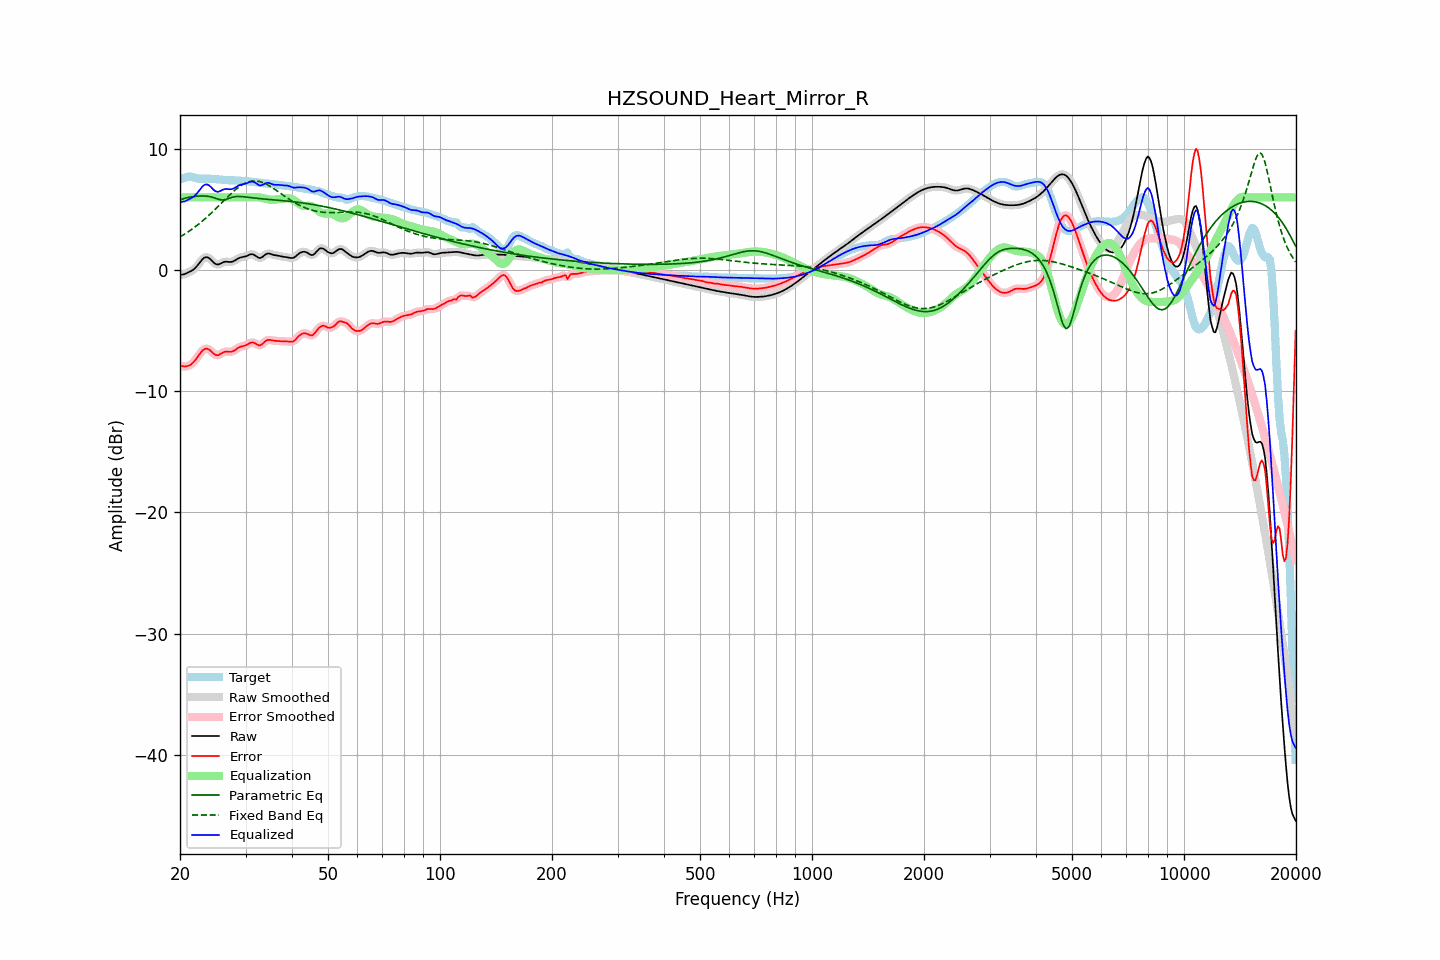

The table this chart was drawn from, first rows:
frequency, raw, error, smoothed, error_smoothed, equalization, parametric_eq, fixed_band_eq, equalized_raw, equalized_smoothed, target
20.00, -0.41, -7.91, -0.41, -7.90, 6.00, 5.80, 2.74, 5.59, 5.59, 7.50
20.20, -0.38, -7.92, -0.39, -7.93, 6.00, 5.84, 2.81, 5.62, 5.61, 7.53
20.40, -0.36, -7.93, -0.36, -7.95, 6.00, 5.88, 2.89, 5.64, 5.64, 7.58
20.61, -0.33, -7.96, -0.32, -7.95, 6.00, 5.92, 2.98, 5.67, 5.68, 7.63
20.81, -0.27, -7.94, -0.27, -7.94, 6.00, 5.96, 3.06, 5.73, 5.73, 7.68
21.02, -0.20, -7.91, -0.21, -7.91, 6.00, 5.99, 3.15, 5.80, 5.79, 7.71
21.23, -0.14, -7.85, -0.14, -7.85, 6.00, 6.02, 3.24, 5.86, 5.86, 7.72
21.44, -0.07, -7.77, -0.07, -7.77, 6.00, 6.04, 3.33, 5.93, 5.93, 7.70
21.66, 0.02, -7.65, 0.01, -7.65, 6.00, 6.06, 3.42, 6.02, 6.01, 7.66
21.87, 0.11, -7.51, 0.12, -7.51, 6.00, 6.07, 3.52, 6.11, 6.12, 7.62
22.09, 0.24, -7.34, 0.25, -7.34, 6.00, 6.09, 3.62, 6.24, 6.25, 7.59
22.31, 0.40, -7.15, 0.40, -7.16, 6.00, 6.10, 3.73, 6.40, 6.40, 7.55
22.54, 0.57, -6.97, 0.57, -6.96, 6.00, 6.11, 3.83, 6.57, 6.57, 7.54
22.76, 0.74, -6.79, 0.74, -6.79, 6.00, 6.11, 3.94, 6.74, 6.74, 7.53
22.99, 0.90, -6.64, 0.89, -6.64, 6.00, 6.11, 4.05, 6.90, 6.89, 7.54
23.22, 1.01, -6.54, 1.01, -6.54, 6.00, 6.11, 4.17, 7.01, 7.01, 7.55
23.45, 1.06, -6.49, 1.06, -6.49, 6.00, 6.10, 4.28, 7.06, 7.06, 7.55
23.69, 1.06, -6.49, 1.06, -6.50, 6.00, 6.09, 4.40, 7.06, 7.06, 7.55
23.92, 0.99, -6.55, 0.99, -6.55, 6.00, 6.07, 4.52, 6.99, 6.99, 7.55
24.16, 0.89, -6.65, 0.88, -6.65, 6.00, 6.05, 4.65, 6.89, 6.88, 7.54
24.40, 0.75, -6.77, 0.75, -6.78, 6.00, 6.02, 4.77, 6.75, 6.75, 7.52
24.65, 0.61, -6.90, 0.62, -6.89, 6.00, 5.98, 4.90, 6.61, 6.62, 7.51
24.89, 0.51, -6.99, 0.52, -6.98, 6.00, 5.93, 5.03, 6.51, 6.52, 7.50
25.14, 0.47, -7.02, 0.47, -7.02, 6.00, 5.88, 5.16, 6.47, 6.47, 7.49
25.39, 0.46, -7.02, 0.47, -7.00, 6.00, 5.84, 5.29, 6.46, 6.47, 7.48
25.65, 0.52, -6.94, 0.52, -6.94, 6.00, 5.81, 5.42, 6.52, 6.52, 7.46
25.91, 0.59, -6.86, 0.59, -6.86, 6.00, 5.78, 5.56, 6.59, 6.59, 7.45
26.16, 0.65, -6.78, 0.65, -6.79, 6.00, 5.79, 5.69, 6.65, 6.65, 7.43
26.43, 0.69, -6.74, 0.68, -6.74, 6.00, 5.80, 5.82, 6.69, 6.68, 7.42
26.69, 0.69, -6.73, 0.69, -6.73, 6.00, 5.85, 5.95, 6.69, 6.69, 7.42
26.96, 0.68, -6.73, 0.68, -6.73, 6.00, 5.89, 6.08, 6.68, 6.68, 7.41
27.23, 0.67, -6.75, 0.67, -6.74, 6.00, 5.94, 6.21, 6.67, 6.67, 7.41
27.50, 0.67, -6.74, 0.68, -6.73, 6.00, 5.99, 6.34, 6.67, 6.68, 7.41
27.77, 0.71, -6.69, 0.72, -6.69, 6.00, 6.02, 6.46, 6.71, 6.72, 7.41
28.05, 0.78, -6.62, 0.78, -6.62, 6.00, 6.05, 6.57, 6.78, 6.78, 7.40
28.33, 0.87, -6.52, 0.86, -6.53, 6.00, 6.06, 6.68, 6.87, 6.86, 7.39
28.62, 0.95, -6.43, 0.94, -6.44, 6.00, 6.07, 6.79, 6.95, 6.94, 7.38
28.90, 1.01, -6.36, 1.01, -6.36, 6.00, 6.07, 6.89, 7.01, 7.01, 7.37
29.19, 1.05, -6.31, 1.05, -6.31, 6.00, 6.07, 6.98, 7.05, 7.05, 7.36
29.48, 1.08, -6.28, 1.08, -6.28, 6.00, 6.05, 7.06, 7.08, 7.08, 7.36
29.78, 1.10, -6.25, 1.10, -6.24, 6.00, 6.04, 7.14, 7.10, 7.10, 7.35
30.08, 1.14, -6.20, 1.14, -6.19, 6.00, 6.03, 7.20, 7.13, 7.14, 7.34
30.38, 1.19, -6.13, 1.20, -6.13, 6.00, 6.01, 7.25, 7.19, 7.19, 7.32
30.68, 1.26, -6.05, 1.26, -6.05, 6.00, 5.99, 7.29, 7.25, 7.25, 7.31
30.99, 1.30, -5.99, 1.30, -5.99, 5.99, 5.98, 7.33, 7.30, 7.29, 7.29
31.30, 1.31, -5.97, 1.30, -5.97, 5.99, 5.96, 7.34, 7.30, 7.30, 7.28
31.61, 1.27, -5.99, 1.26, -6.00, 6.00, 5.95, 7.36, 7.27, 7.26, 7.26
31.93, 1.18, -6.07, 1.18, -6.07, 6.01, 5.93, 7.35, 7.19, 7.19, 7.25
32.24, 1.09, -6.15, 1.09, -6.15, 6.01, 5.92, 7.34, 7.10, 7.10, 7.24
32.57, 1.01, -6.21, 1.02, -6.20, 6.00, 5.90, 7.32, 7.01, 7.02, 7.22
32.89, 1.00, -6.20, 1.01, -6.19, 5.98, 5.89, 7.29, 6.98, 6.99, 7.20
33.22, 1.06, -6.12, 1.06, -6.12, 5.95, 5.88, 7.24, 7.01, 7.01, 7.18
33.55, 1.16, -6.01, 1.16, -6.01, 5.92, 5.86, 7.19, 7.08, 7.08, 7.16
33.89, 1.27, -5.88, 1.26, -5.89, 5.89, 5.85, 7.13, 7.16, 7.15, 7.15
34.23, 1.34, -5.80, 1.33, -5.80, 5.86, 5.84, 7.07, 7.20, 7.19, 7.14
34.57, 1.37, -5.75, 1.36, -5.76, 5.83, 5.83, 7.00, 7.20, 7.19, 7.13
34.92, 1.35, -5.76, 1.35, -5.76, 5.81, 5.82, 6.92, 7.16, 7.16, 7.11
35.27, 1.31, -5.79, 1.31, -5.79, 5.80, 5.81, 6.84, 7.10, 7.11, 7.10
35.62, 1.26, -5.82, 1.27, -5.82, 5.80, 5.80, 6.75, 7.06, 7.06, 7.08
35.97, 1.23, -5.84, 1.23, -5.83, 5.81, 5.78, 6.66, 7.03, 7.04, 7.06
... 635 more rows
